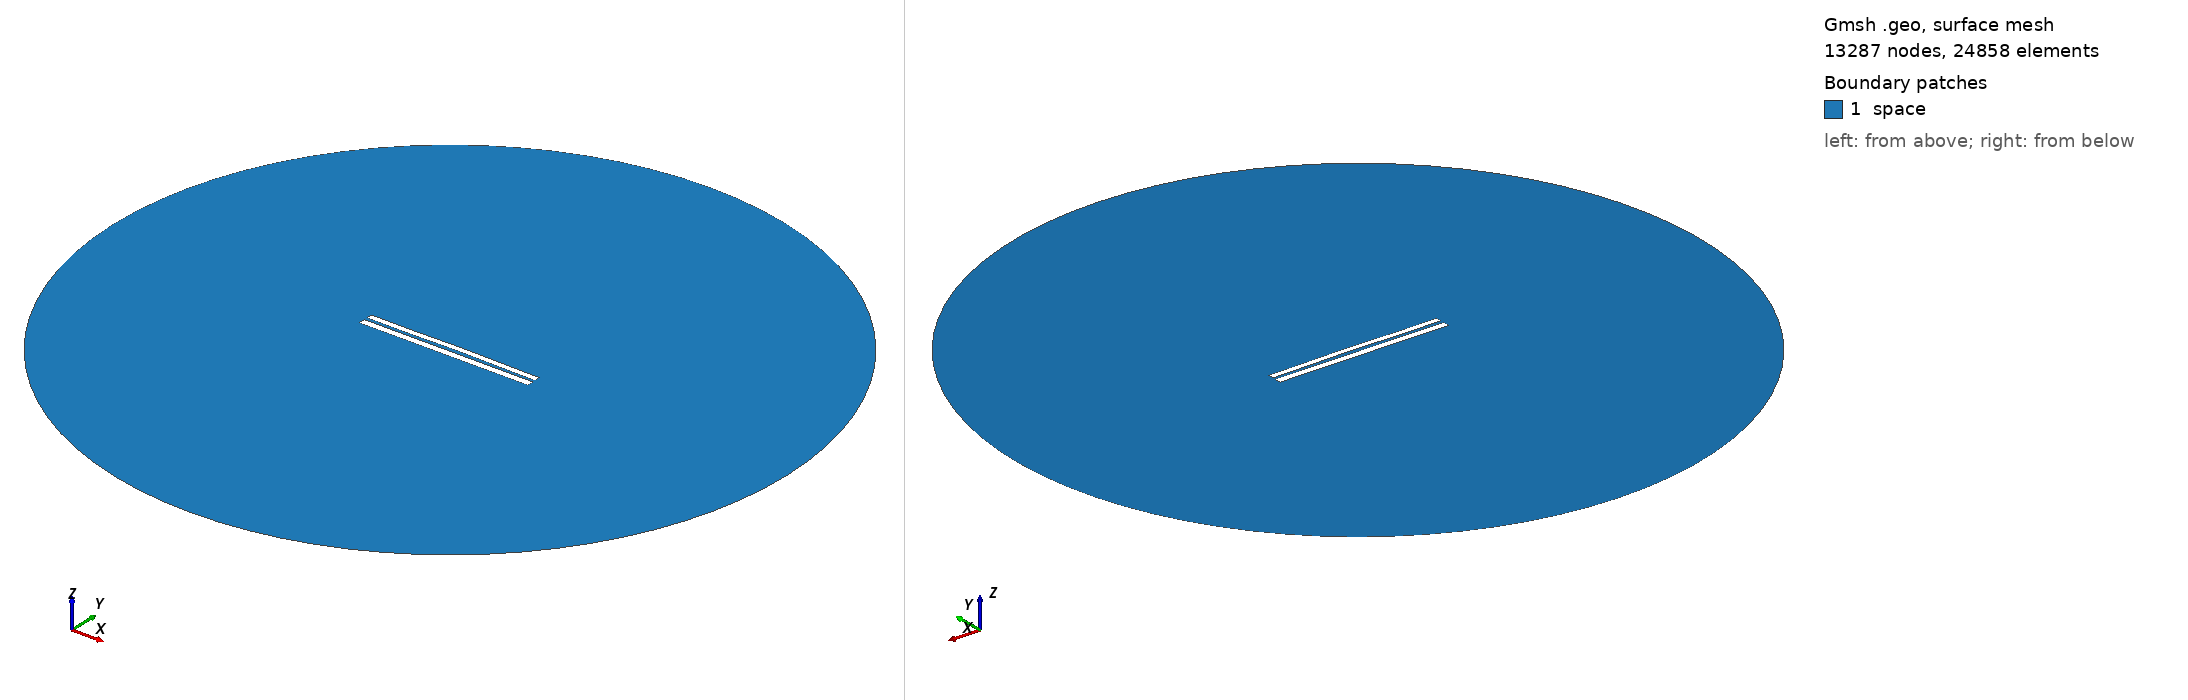

Gmsh geometry script, surface-meshed: 13287 nodes, 24858 surface elements. Boundary patches (legend numbers): 1 space. Left view from above one corner, right view from below the opposite corner. Legend entries are the model's physical surfaces. The drawing asked Gmsh for element sizes between 1% and 20% of the model's largest extent; the script's own settings can give other sizes.

=== 7107.geo (drawn) ===
//---------------------------------------
// Geometry kernel
//---------------------------------------

SetFactory("OpenCASCADE");



//---------------------------------------
// Parameters of the geometry
//---------------------------------------

// Overetch of the upper plate
overetch = 0.25;

// Distance between the plates
distance = 1.75;

// Discretization over the x axis (for the deformation)
nx = 50; 

// Length of the plate
L = 100 - overetch; 

// Number of modes
n = 4; 

// 1st mode coefficient
coeff(1) = -0.075;
beta(1) = 0.596864 * 3.1415926535 / L;

// 2nd mode coefficient
coeff(2) = 0.15;
beta(2) = 1.49418 * 3.1415926535 / L;

// 3rd mode coefficient
coeff(3) = -0.075;
beta(3) = 2.50025 * 3.1415926535 / L;

// 4th mode coefficient
coeff(4) = -0.075;
beta(4) = 3.49999 * 3.1415926535 / L;



//---------------------------------------
// Upper plate (deformed rectangle)
//---------------------------------------

// Coordiantes of the upper plate
xmin = -50;
xmax = 50 - overetch;

// Height of the upper plate
yheight = 4 - 2 * overetch;

// Indexes of the points
UpperID[] = {};
LowerID[] = {};
LeftID[] = {};
RightID[] = {};

// Point index
p = 1;

// Horizontal edges
For i In {1:nx}
    x = xmin + (i-1)*(xmax - xmin)/(nx-1);

    y_bottom = distance / 2 + overetch;
    For j In {1:n}
        C = (Cosh(beta(j)*L) + Cos(beta(j)*L)) / (Sinh(beta(j)*L) + Sin(beta(j)*L));
        y_bottom  = y_bottom + coeff(j) * (Cosh(beta(j)*(x+50)) - Cos(beta(j)*(x+50)) - C * (Sinh(beta(j)*(x+50)) - Sin(beta(j)*(x+50))));
    EndFor

    y_top = y_bottom + yheight;

    Point(p) = {x, y_top, 0, 1.0};
    UpperID[i] = p;
    p = p + 1;

    Point(p) = {x, y_bottom, 0, 1.0};
    LowerID[i] = p;
    p = p + 1;
EndFor

// Create point lists
UpperPts[] = {}; LowerPts[] = {};
For i In {1:nx}
  UpperPts[] += {UpperID[i]};
  LowerPts[] += {LowerID[i]};
EndFor

// Build splines
Spline(1) = {UpperPts[]};
Spline(2) = {LowerPts[]};
Line(3) = {LowerPts[nx-1], UpperPts[nx-1]};
Line(4) = {LowerPts[0], UpperPts[0]};

// Build the plane surface
Curve Loop(1) = {2, 3, -1, -4};
Plane Surface(1) = {1};



//---------------------------------------
// Lower plate (rectangle)
//---------------------------------------

// Vertices
Point(1001) = {-50, -1, 0, 1.0};
Point(1002) = { 50, -1, 0, 1.0};
Point(1003) = { 50,  -5, 0, 1.0};
Point(1004) = {-50,  -5, 0, 1.0};

// Edges
Line(5) = {1001, 1002};
Line(6) = {1002, 1003};
Line(7) = {1003, 1004};
Line(8) = {1004, 1001};

// Plane surface
Line Loop(2) = {5, 6, 7, 8};
Plane Surface(2) = {2}; 



//---------------------------------------
// Outer (fictious) boundary
//---------------------------------------

// Points
Point(1005) = {0, 0, 0};       // Center
Point(1006) = {200, 0, 0};     // Start point
Point(1007) = {0, 200, 0};     // 90 degrees
Point(1008) = {-200, 0, 0};    // 180 degrees
Point(1009) = {0, -200, 0};    // 270 degrees

// Circle arcs (each needs start, center, end)
Circle(9) = {1006, 1005, 1007};
Circle(10) = {1007, 1005, 1008};
Circle(11) = {1008, 1005, 1009};
Circle(12) = {1009, 1005, 1006};

// Plane surface for the entire domain
Curve Loop(3) = {9, 10, 11, 12};
Surface(3) = {3};

// Subtract the plates from the whole domain to obtain the actual domain where we want to solve the equations
BooleanDifference{ Surface{3}; Delete; }{ Surface{1}; Surface{2}; Delete; }




//---------------------------------------
// Transfinite Lines/Curves
//---------------------------------------

// Set the number of points on the boundaries
r = 7;

// Plates
Transfinite Curve {1, 2} = 50*r Using Progression 1;
Transfinite Curve {3, 4} = 2*r Using Progression 1;
Transfinite Line {5, 7} = 50*r Using Progression 1;
Transfinite Line {6, 8} = 2*r Using Progression 1;

// Outer boundary
Transfinite Line {9, 10, 11, 12} = 20 Using Progression 1;



//---------------------------------------
// Physical groups
//---------------------------------------                

// Physical curves (boundaries)
Physical Line("force_segment", 10) = {2};
Physical Line("upper_plate", 11) = {1, 3, 4};
Physical Line("lower_plate", 12) = {5, 6, 7, 8};
Physical Line("boundary", 20) = {9, 10, 11, 12};

// Physical Surfaces
Physical Surface("space", 30) = {3};



//---------------------------------------
// 6. Generate the Mesh
//---------------------------------------

// 2D mesh generation
Mesh 2;
